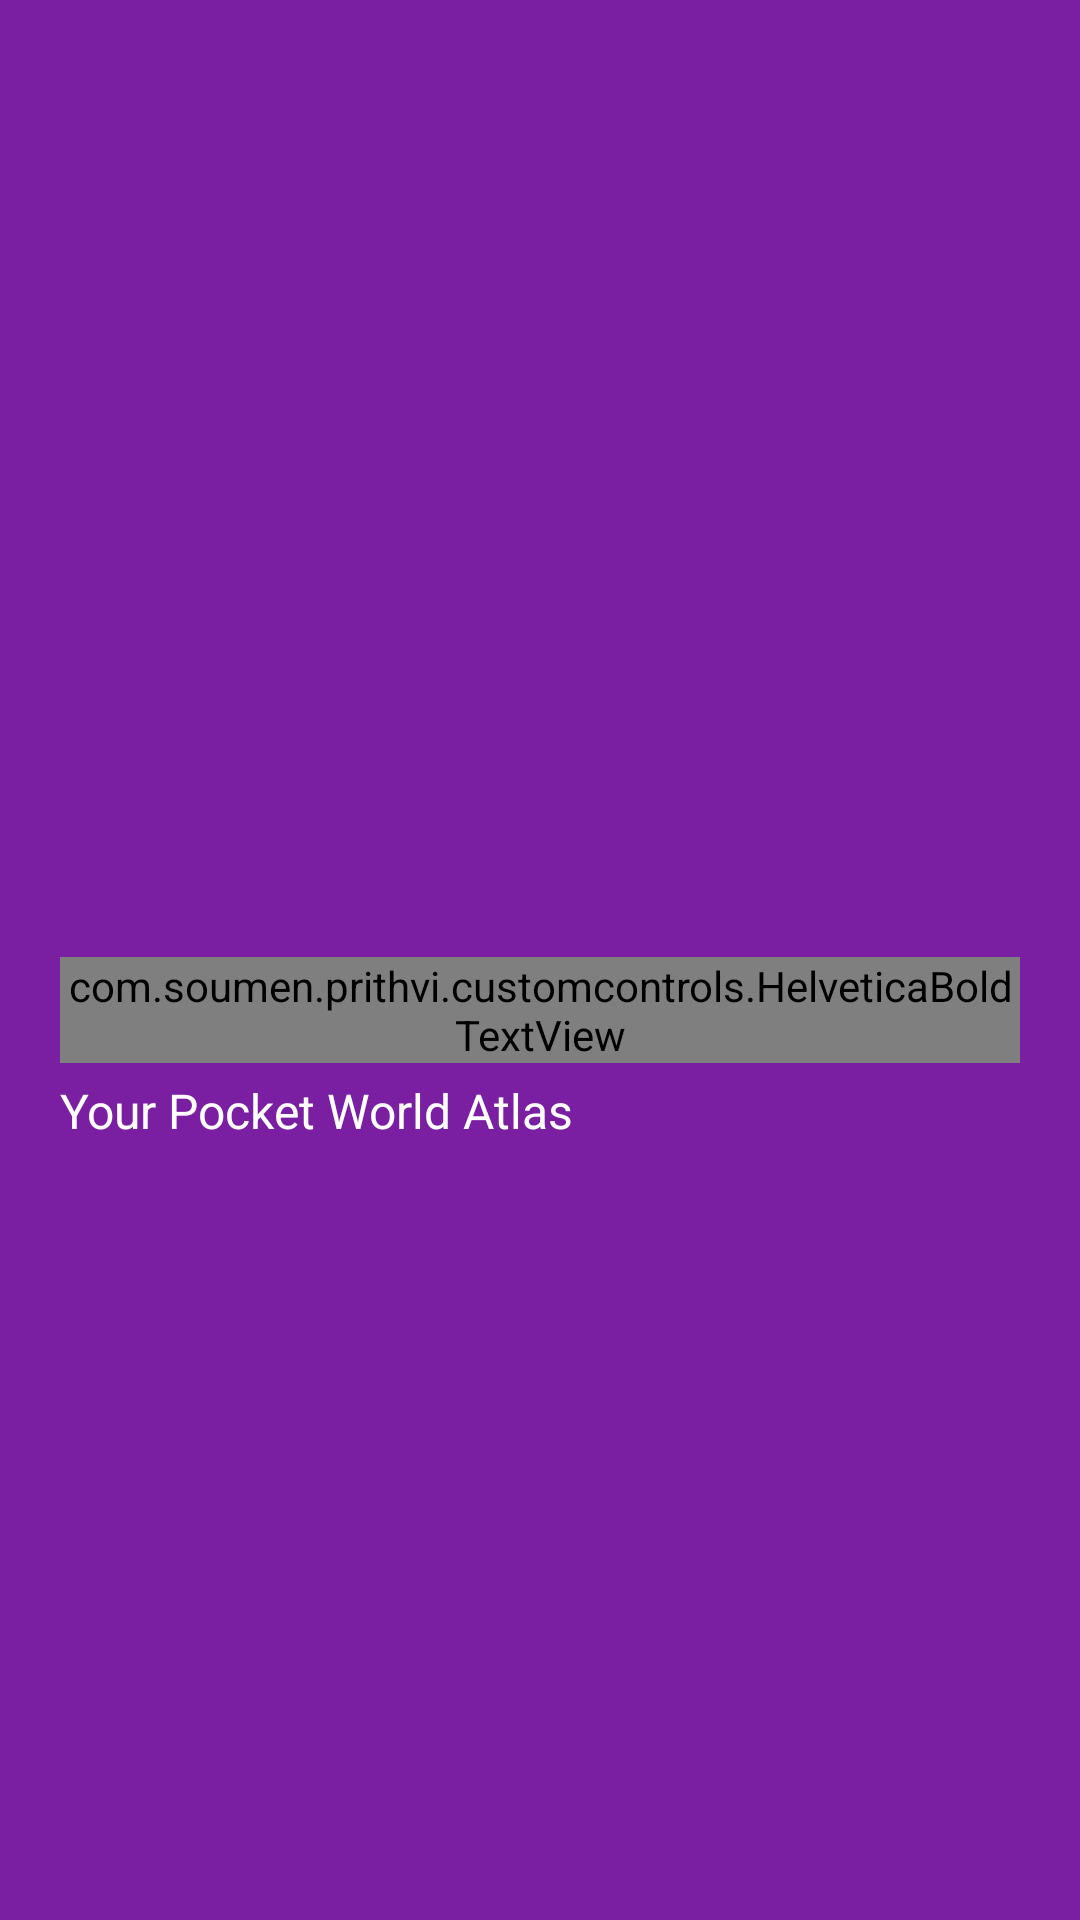

Android layout source for this screen:
<!-- AndroidManifest.xml: application theme AppTheme -->
<!-- res/layout/drawer_header_section.xml -->
<?xml version="1.0" encoding="utf-8"?>
<RelativeLayout xmlns:android="http://schemas.android.com/apk/res/android"
    xmlns:app="http://schemas.android.com/apk/res-auto"
    android:id="@+id/navHeaderHolder"
    android:layout_width="match_parent"
    android:layout_height="200dp"
    android:gravity="bottom"
    android:orientation="vertical"
    android:theme="@style/ThemeOverlay.AppCompat.Dark">

    <FrameLayout
        android:layout_width="match_parent"
        android:layout_height="match_parent"
        android:background="@color/colorPrimaryDark">

        
        <View
            android:layout_width="match_parent"
            android:layout_height="match_parent"
            android:background="#00000000" />

        
        <LinearLayout
            android:layout_width="wrap_content"
            android:layout_height="wrap_content"
            android:layout_centerVertical="true"
            android:orientation="vertical"
            android:padding="20dp"
            android:layout_gravity="center_vertical"
            android:gravity="center_vertical">

            <com.soumen.prithvi.customcontrols.HelveticaBoldTextView
                android:layout_width="wrap_content"
                android:layout_height="wrap_content"
                android:adjustViewBounds="true"
                android:layout_gravity="left"
                android:textSize="42sp"
                android:textColor="@android:color/white"
                android:text="@string/app_name"
                android:layout_marginTop="60dp"
                android:id="@+id/imgLogo" />

            <TextView
                android:id="@+id/txtDupliName"
                android:layout_width="wrap_content"
                android:layout_height="wrap_content"
                android:textColor="@android:color/white"
                android:paddingTop="5dp"
                android:text="@string/bannertext"
                android:textSize="16sp"
                android:textAppearance="@style/TextAppearance.AppCompat.Body1" />

        </LinearLayout>

    </FrameLayout>

</RelativeLayout>
<!-- resources referenced by this layout -->
<resources>
  <color name="colorPrimaryDark">#7B1FA2</color>
  <string name="app_name">Prithvi</string>
  <string name="bannertext">Your Pocket World Atlas</string>
  <style name="AppTheme" parent="Theme.AppCompat.Light.DarkActionBar">
          
          <item name="colorPrimary">@color/colorPrimary</item>
          <item name="colorPrimaryDark">@color/colorPrimaryDark</item>
          <item name="colorAccent">@color/colorAccent</item>
          <item name="windowActionBar">false</item>
          <item name="windowNoTitle">true</item>
      </style>
  <color name="colorPrimary">#9C27B0</color>
  <color name="colorAccent">#FFC107</color>
</resources>
